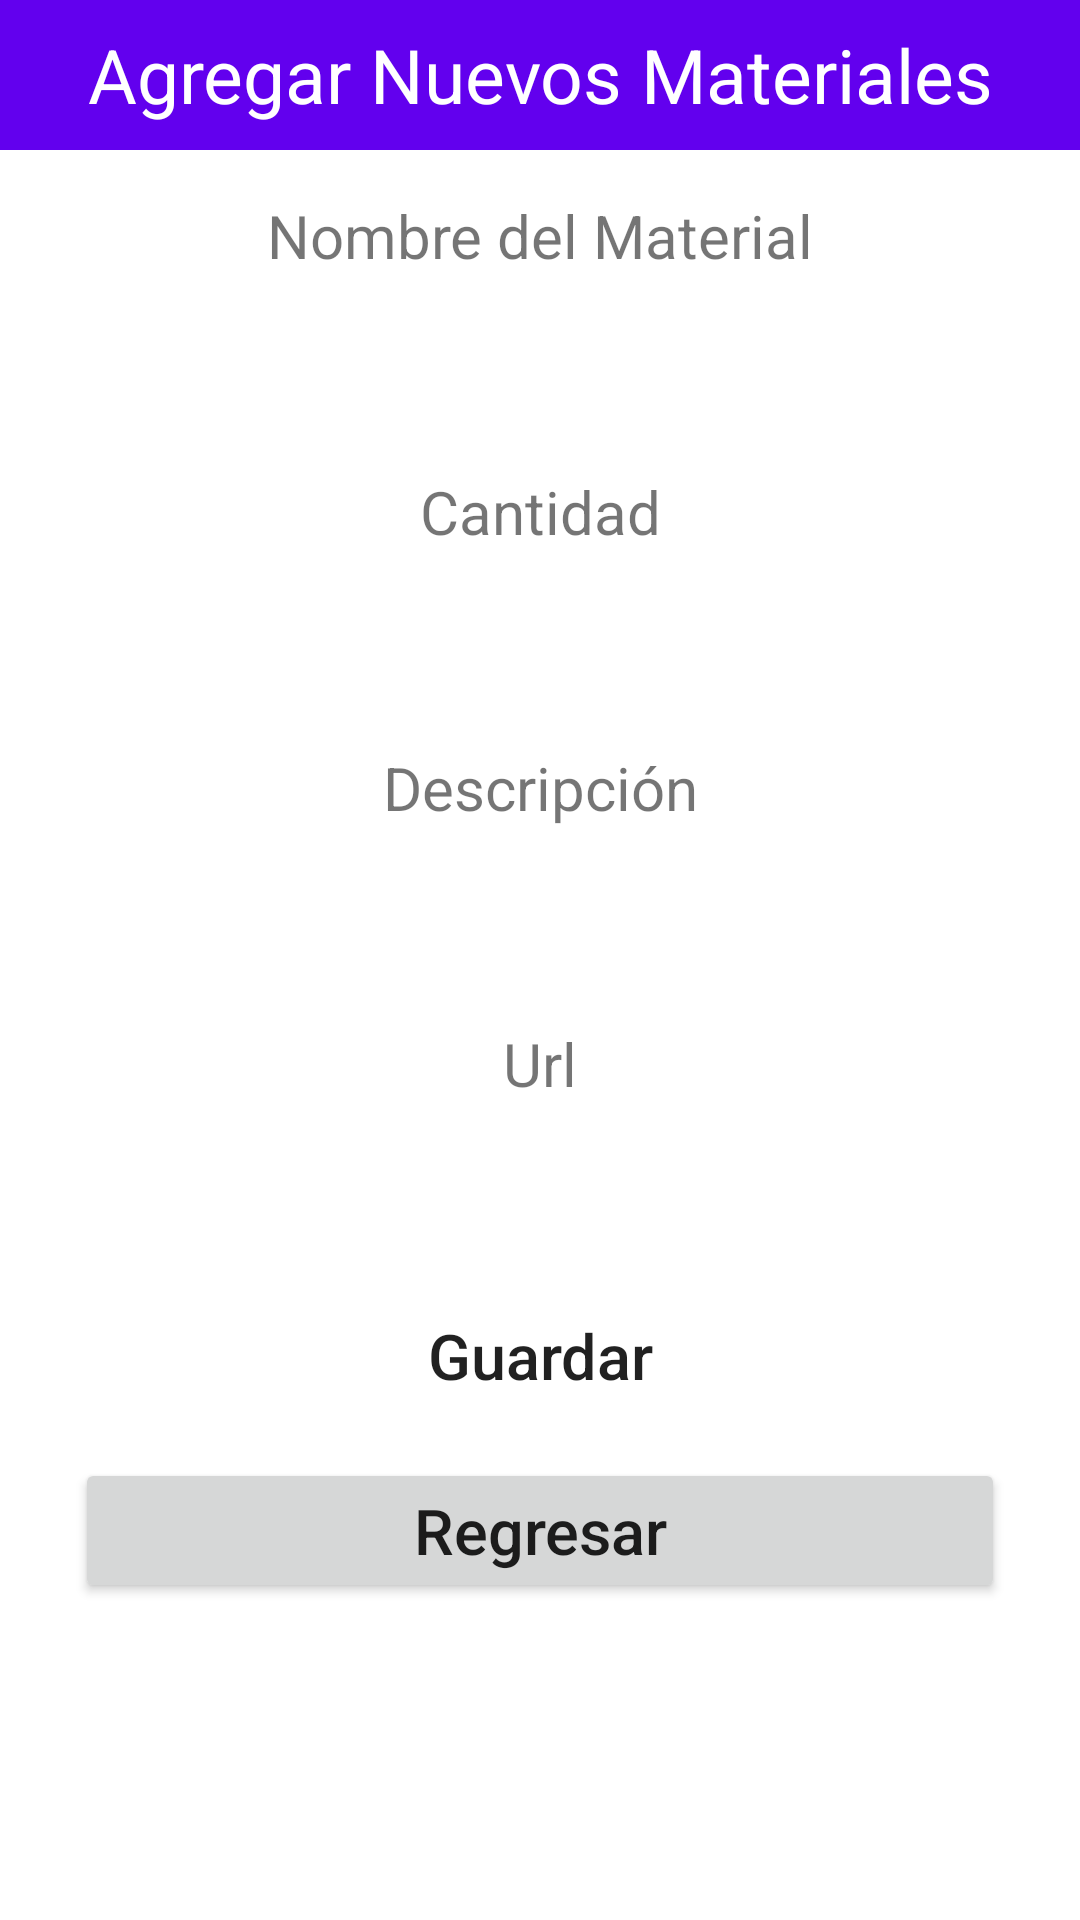

Produce the Android XML layout that renders to this screen, including the resource entries it uses.
<!-- AndroidManifest.xml: application theme Theme.StoneMixApp_v2 -->
<!-- res/layout/activity_add.xml -->
<?xml version="1.0" encoding="utf-8"?>
<LinearLayout xmlns:android="http://schemas.android.com/apk/res/android"
    android:layout_width="match_parent"
    android:layout_height="match_parent"
    android:orientation="vertical">


    <TextView
        android:layout_width="match_parent"
        android:layout_height="50dp"
        android:text="Agregar Nuevos Materiales"
        android:background="@color/purple_500"
        android:textSize="25dp"
        android:gravity="center"
        android:textColor="#FFF"/>
    /----Nombre del Material
    <TextView
        android:layout_width="match_parent"
        android:layout_height="wrap_content"
        android:gravity="center"
        android:textSize="20sp"
        android:layout_marginTop="15dp"
        android:layout_marginBottom="5dp"
        android:text="Nombre del Material"/>
    <EditText
        android:layout_width="match_parent"
        android:layout_height="45dp"
        android:layout_marginLeft="10dp"
        android:layout_marginRight="10dp"
        android:background="@drawable/rounded"
        android:gravity="center"
        android:id="@+id/txtNombreMaterial"/>
    /---------- Cantidad
    <TextView
        android:layout_width="match_parent"
        android:layout_height="wrap_content"
        android:gravity="center"
        android:textSize="20sp"
        android:layout_marginTop="15dp"
        android:layout_marginBottom="5dp"
        android:text="Cantidad"/>
    <EditText
        android:layout_width="match_parent"
        android:layout_height="45dp"
        android:layout_marginLeft="10dp"
        android:layout_marginRight="10dp"
        android:background="@drawable/rounded"
        android:gravity="center"
        android:id="@+id/txtCantidadMaterial"/>
    /---------- Descripcion
    <TextView
        android:layout_width="match_parent"
        android:layout_height="wrap_content"
        android:gravity="center"
        android:textSize="20sp"
        android:layout_marginTop="15dp"
        android:layout_marginBottom="5dp"
        android:text="Descripción"/>
    <EditText
        android:layout_width="match_parent"
        android:layout_height="45dp"
        android:layout_marginLeft="10dp"
        android:layout_marginRight="10dp"
        android:background="@drawable/rounded"
        android:gravity="center"
        android:id="@+id/txtDescripcionMaterial"/>
    /---------- URL
    <TextView
        android:layout_width="match_parent"
        android:layout_height="wrap_content"
        android:gravity="center"
        android:textSize="20sp"
        android:layout_marginTop="15dp"
        android:layout_marginBottom="5dp"
        android:text="Url"/>
    <EditText
        android:layout_width="match_parent"
        android:layout_height="45dp"
        android:layout_marginLeft="10dp"
        android:layout_marginRight="10dp"
        android:background="@drawable/rounded"
        android:gravity="center"
        android:id="@+id/txtUrlMaterial"/>
    /---------Boton para Guardar-------------
    <Button
        android:layout_width="match_parent"
        android:layout_height="wrap_content"
        android:layout_marginLeft="25dp"
        android:layout_marginRight="25dp"
        android:layout_marginTop="10dp"
        android:text="Guardar"
        android:textSize="21dp"
        android:textAllCaps="false"
        android:background="@drawable/rounded"
        android:gravity="center"
        android:id="@+id/btnAdd"/>
    //--------------------
    /---------Boton para Regresar-------------
    <Button
        android:layout_width="match_parent"
        android:layout_height="wrap_content"
        android:layout_marginLeft="25dp"
        android:layout_marginRight="25dp"
        android:layout_marginTop="10dp"
        android:text="Regresar"
        android:textSize="21dp"
        android:textAllCaps="false"
        android:gravity="center"
        android:id="@+id/btnBack"/>
    //--------------------




</LinearLayout>
<!-- resources referenced by this layout -->
<resources>
  <style name="Theme.StoneMixApp_v2" parent="Theme.MaterialComponents.DayNight.DarkActionBar">
          
          <item name="colorPrimary">@color/purple_500</item>
          <item name="colorPrimaryVariant">@color/purple_700</item>
          <item name="colorOnPrimary">@color/white</item>
          
          <item name="colorSecondary">@color/teal_200</item>
          <item name="colorSecondaryVariant">@color/teal_700</item>
          <item name="colorOnSecondary">@color/black</item>
          
          <item name="android:statusBarColor" tools:targetApi="l">?attr/colorPrimaryVariant</item>
          
      </style>
  <!-- not gathered from this repository: default colours our renderer supplied (Android Studio template values) -->
  <color name="purple_500">#FF6200EE</color>
  <color name="purple_700">#FF3700B3</color>
  <color name="teal_200">#FF03DAC5</color>
  <color name="teal_700">#FF018786</color>
  <color name="black">#FF000000</color>
  <color name="white">#FFFFFFFF</color>
</resources>
